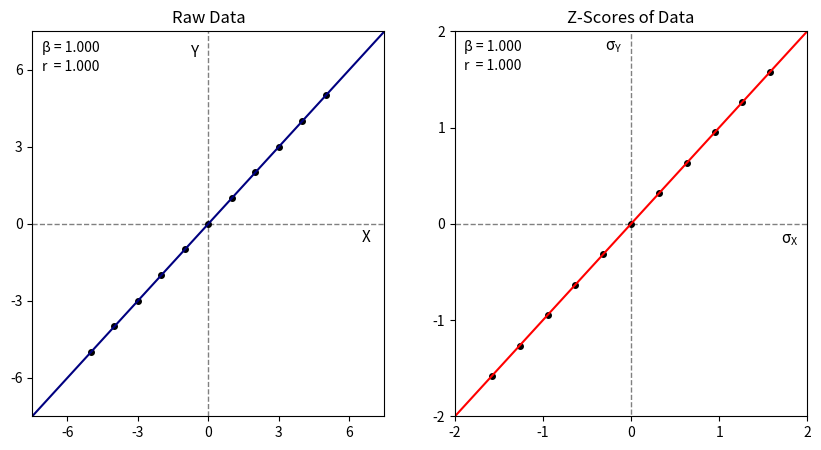
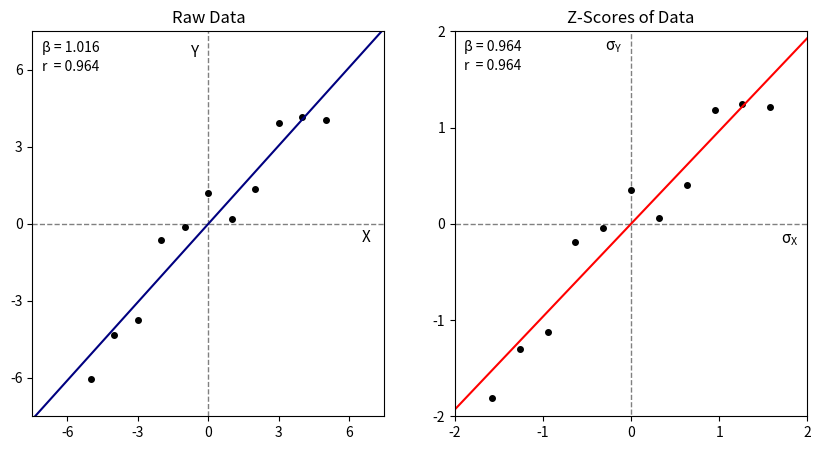
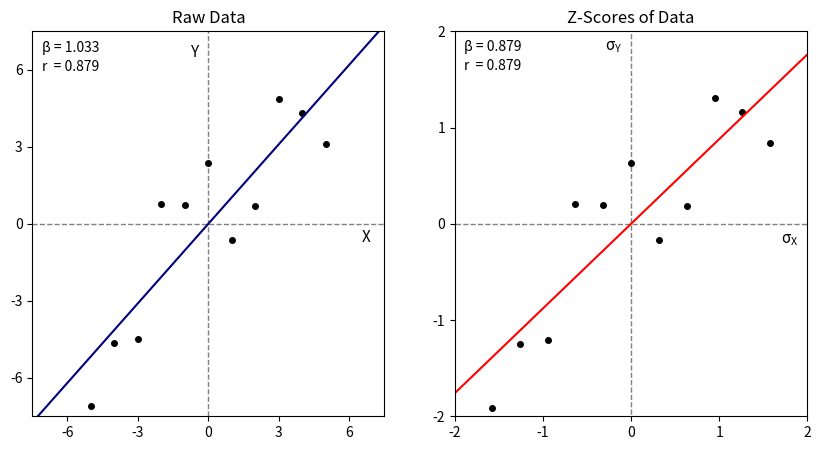
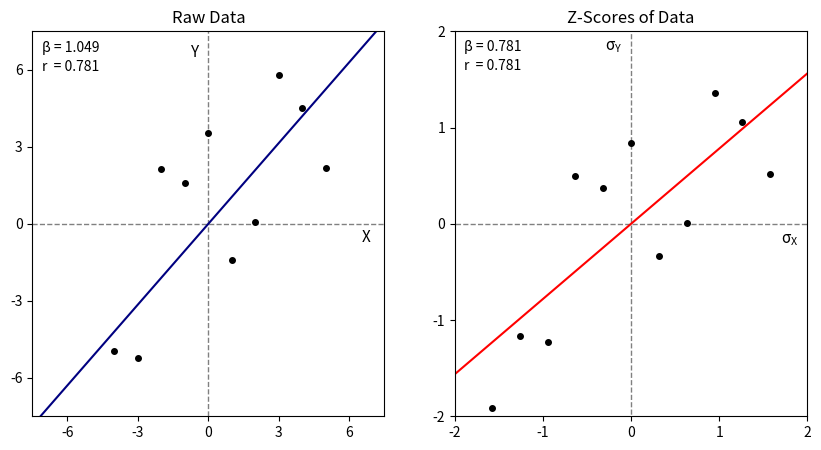
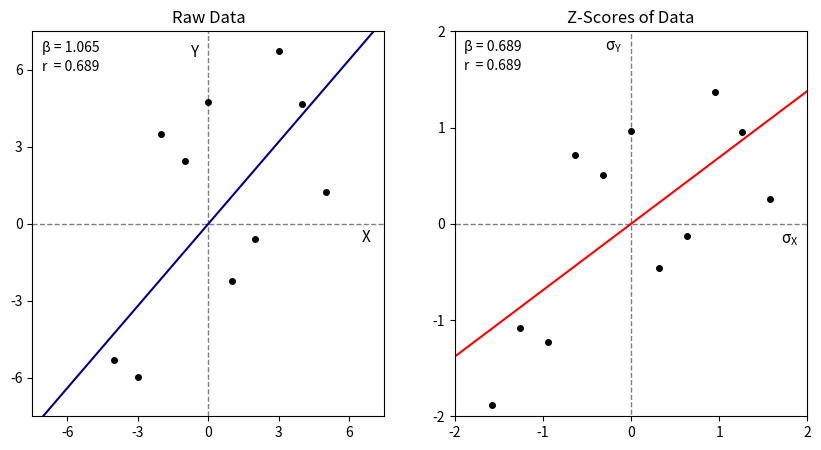
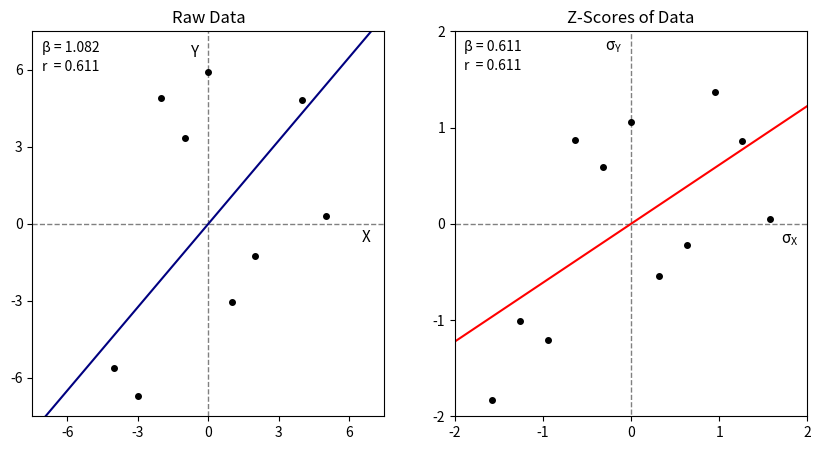
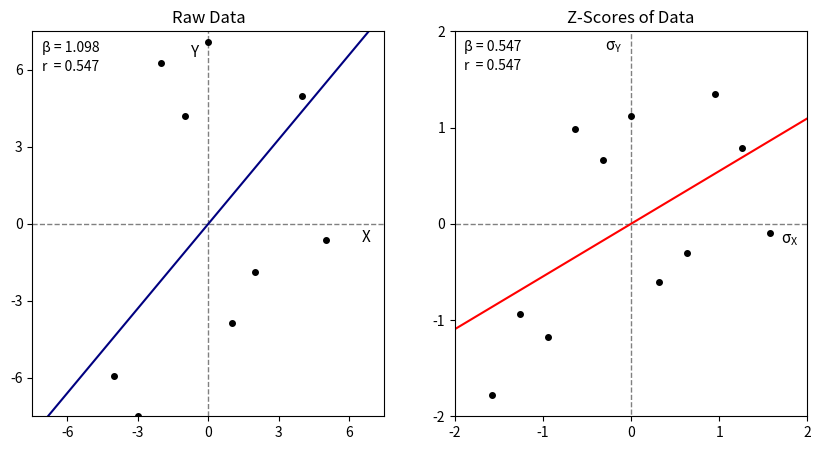
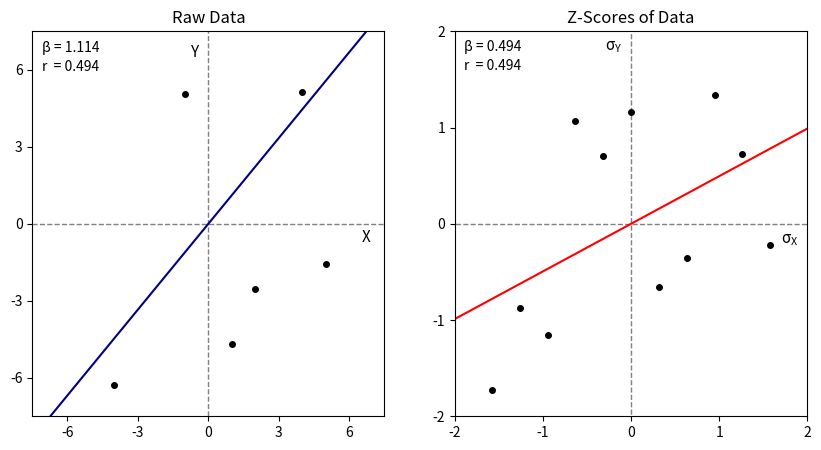
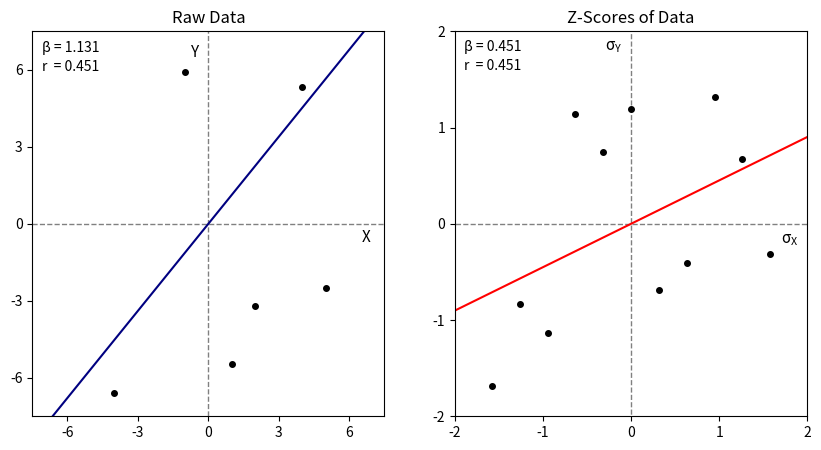
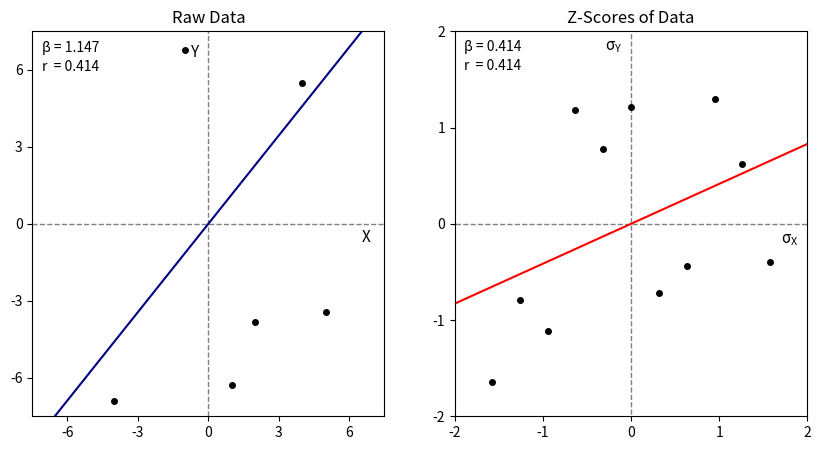
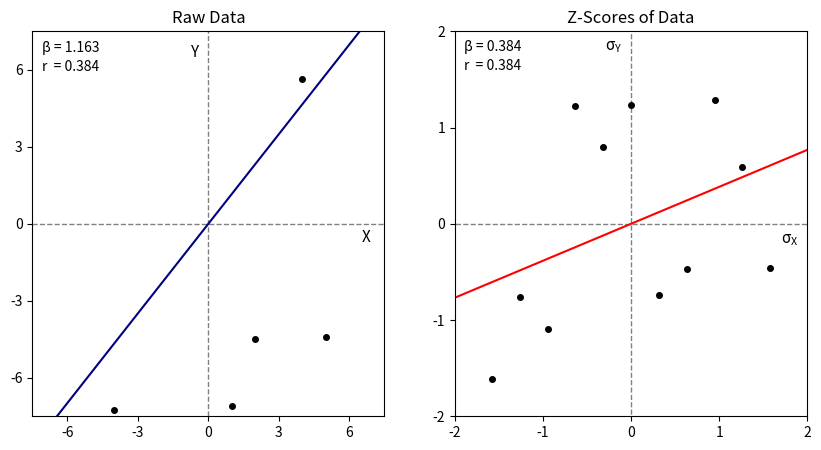
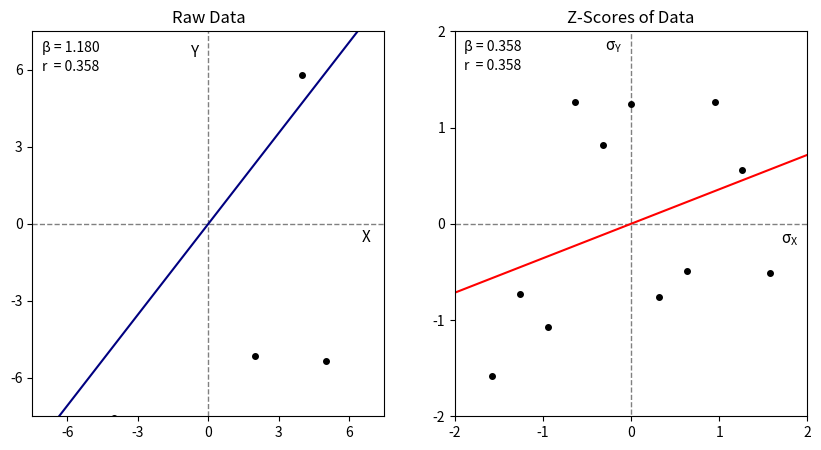
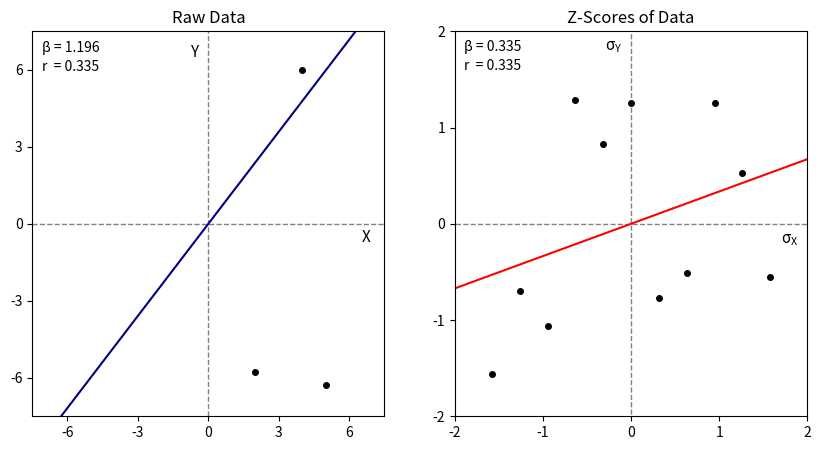
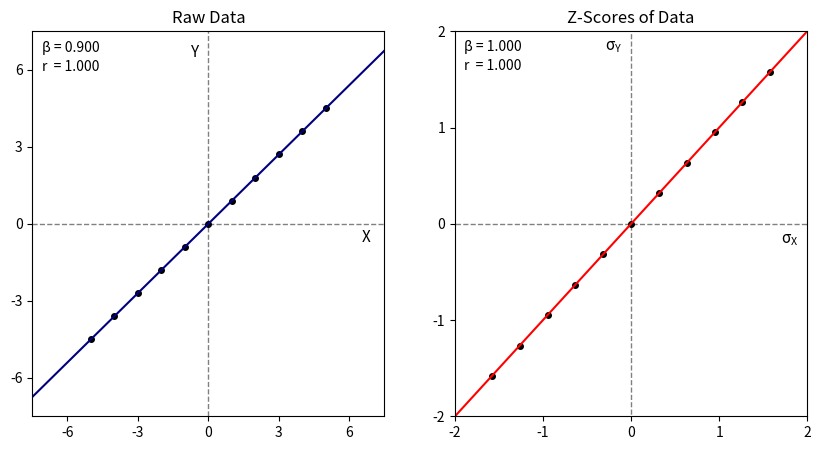
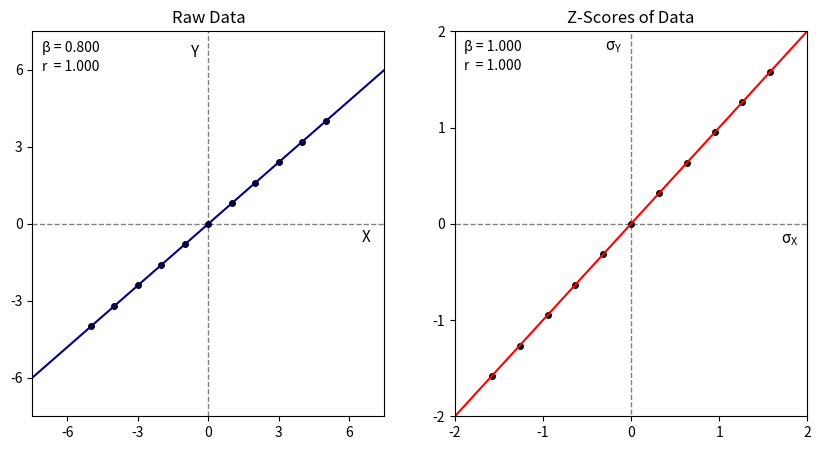
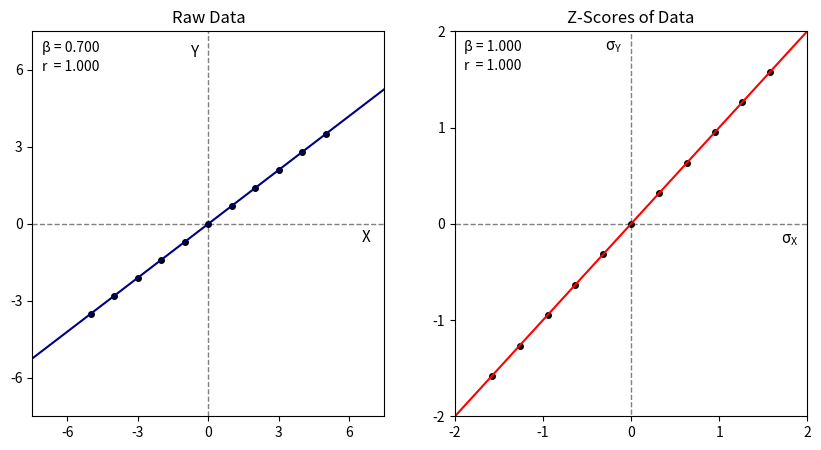

Write Python code to recreate these figures, in order.
import numpy as np

import matplotlib.pyplot as plt

from matplotlib.ticker import FormatStrFormatter

x = np.arange(-5, 6)

y_true = np.arange(-5, 6)
err = np.random.rand(11)
y_err = err - err.mean()

def plt_fig(k, e, name):    
    
    fig = plt.figure(figsize=(10, 5))

    # Raw Data
    ax_r = plt.subplot2grid((1, 2), (0, 0))
    ax_r.set_ylim(-7.5, 7.5)
    ax_r.set_xlim(-7.5, 7.5)
    ax_r.set_title('Raw Data')

    ax_r.set_xticks([-6, -3, 0, 3, 6])
    ax_r.set_yticks([-6, -3, 0, 3, 6])

    ax_r.plot([-7.5, 7.5], [0, 0], '--', color = 'gray', linewidth=1)
    ax_r.plot([0, 0], [-7.5, 7.5], '--', color = 'gray', linewidth=1)

    y = k*y_true + y_err*e

    b_r = (np.cov(x, y, bias=True)[0][1])/np.var(x)
    a_r = y.mean() - b_r*x.mean()
    corr_r = np.corrcoef(x, y)[0][1]

    ax_r.plot(x, y, '.', ms=8, color='black')
    ax_r.plot([-7.5, 7.5], [-7.5*b_r + a_r, 7.5*b_r + a_r], color='navy', linewidth=1.5)

    ax_r.annotate('β = %.3f' % b_r, xy= (-7.1, 6.7), size=10)
    ax_r.annotate('r  = %.3f' % corr_r, xy=(-7.1, 5.95), size=10)

    ax_r.annotate('$\mathregular{X}$' % corr_r, xy=(6.5, -.7), size=11)
    ax_r.annotate('$\mathregular{Y}$' % corr_r, xy=(-.8 , 6.5), size=11)

    # Z Scores
    ax_z = plt.subplot2grid((1, 2), (0, 1))
    ax_z.set_ylim(-2, 2)
    ax_z.set_xlim(-2, 2)
    ax_z.set_title('Z-Scores of Data')

    ax_z.set_xticks([-2, -1, 0, 1, 2])
    ax_z.set_yticks([-2, -1, 0, 1, 2])

    ax_z.plot([-7.5, 7.5], [0, 0], '--', color = 'gray', linewidth=1)
    ax_z.plot([0, 0], [-7.5, 7.5], '--', color = 'gray', linewidth=1)

    x_z = (x - x.mean())/x.std()
    y_z = (y - y.mean())/y.std()

    b_z = (np.cov(x_z, y_z, bias=True)[0][1])/np.var(x_z)
    a_z = y_z.mean() - b_z*x_z.mean()
    corr_z = np.corrcoef(x_z, y_z)[0][1]

    ax_z.plot(x_z, y_z, '.', ms=8, color='black')
    ax_z.plot([-7.5, 7.5], [-7.5*b_z + a_z, 7.5*b_z + a_z], color='red', linewidth=1.5)

    ax_z.annotate('β = %.3f' % b_z, xy= (-1.9, 1.8), size=10)
    ax_z.annotate('r  = %.3f' % corr_z, xy=(-1.9, 1.6), size=10)

    ax_z.annotate('$\mathregular{σ_X}$' % corr_z, xy=(1.7, -.2), size=11)
    ax_z.annotate('$\mathregular{σ_Y}$' % corr_z, xy=(-.3, 1.8), size=11)

    ### Save Plots ###
    fig.savefig('corr_plot_{}.png'.format(str(name).zfill(3)))

    plt.close()

es = [0, 3, 6, 9, 12, 15, 18, 21, 24, 27, 30, 33, 36]
ks = [1, 1, 1, 1,  1,  1,  1,  1,  1,  1,  1,  1,  1]
names = np.arange(len(ks))

for i in names:
    
    plt_fig(k=ks[i], e=es[i], name=i)

ks = [1, .9, .8, .7, .6, .5, .4, .3, .2, .1]
es = np.zeros(len(ks))
names = np.arange(len(ks))

for i in names:
    
    plt_fig(k=ks[i], e=es[i], name=i + len(ks))
